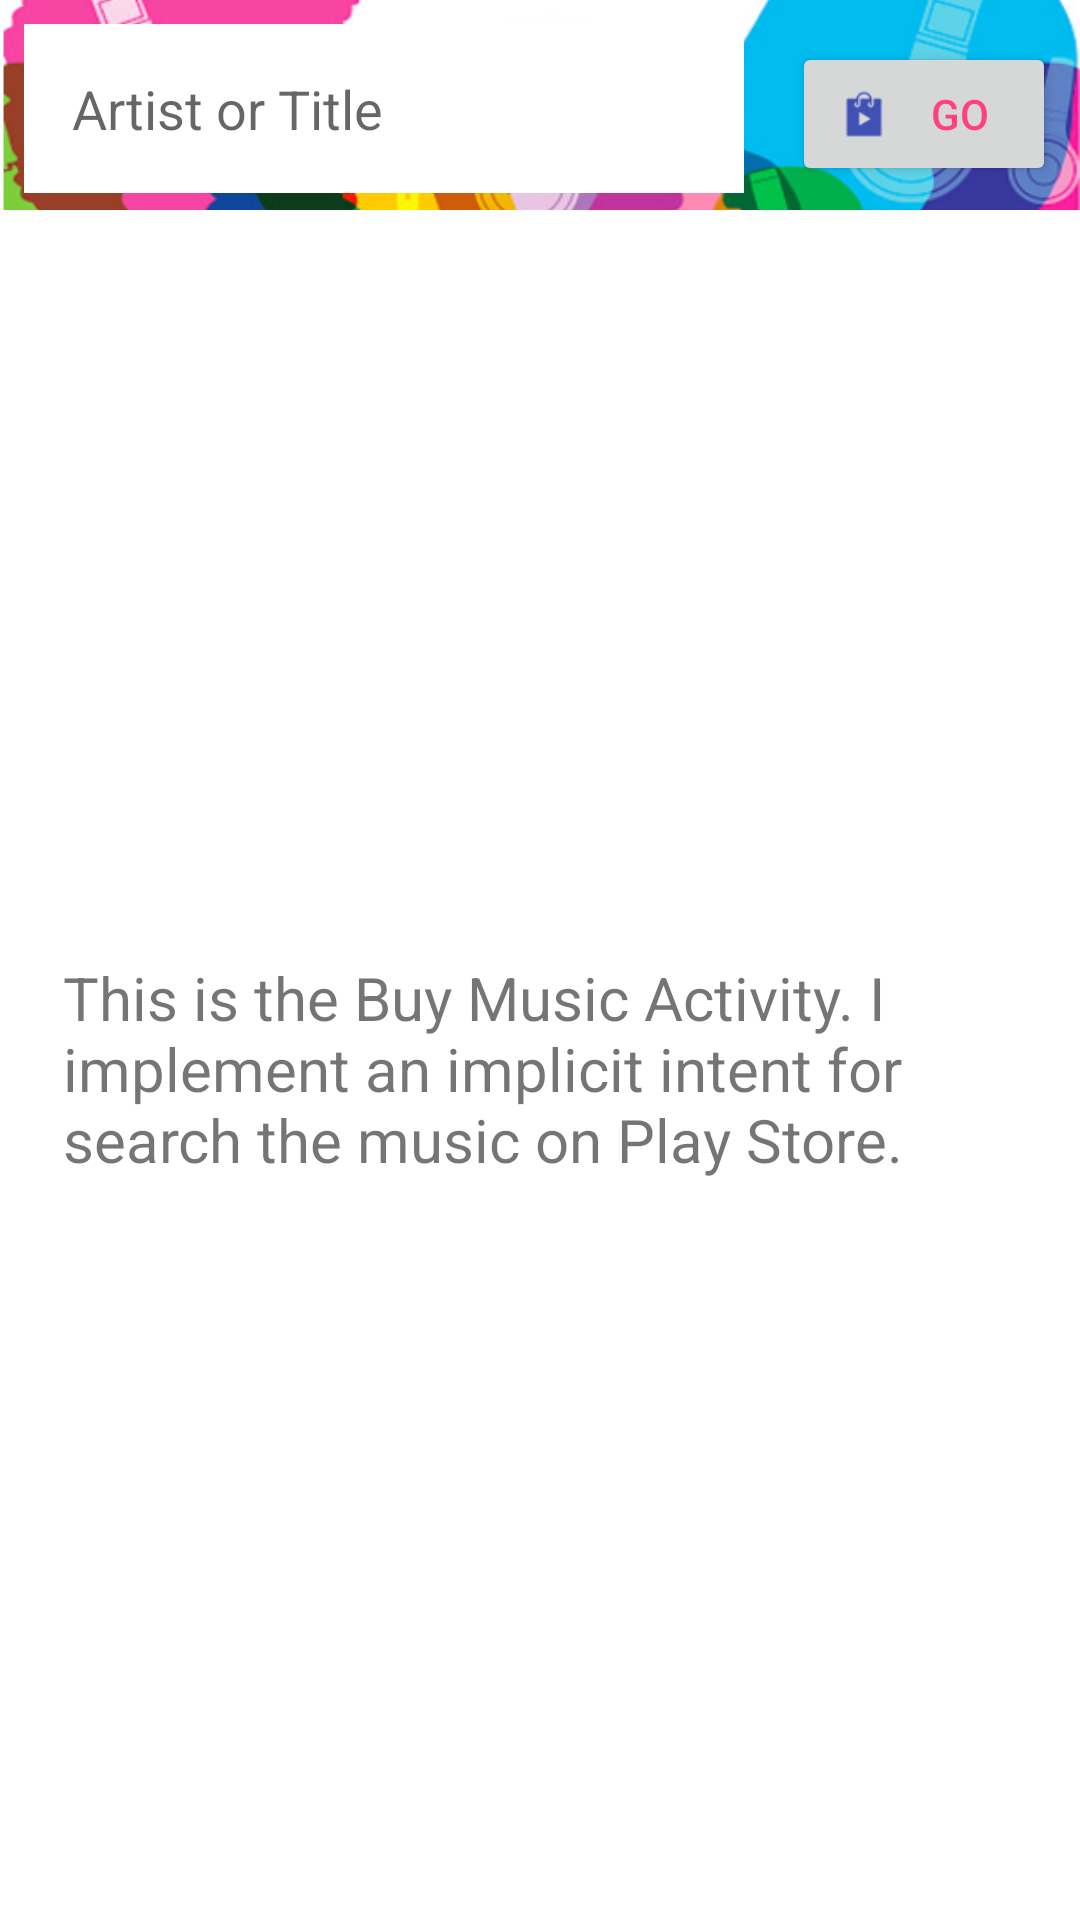

This screen was rendered from an Android layout file. Write that file and the resources it references.
<!-- AndroidManifest.xml: application theme Theme.MusicalPlayerApp -->
<!-- res/layout/activity_buy_music.xml -->
<?xml version="1.0" encoding="utf-8"?>
<ScrollView xmlns:android="http://schemas.android.com/apk/res/android"
            android:layout_width="match_parent"
            android:layout_height="fill_parent"
            android:fillViewport="true">

    <LinearLayout
        android:layout_width="match_parent"
        android:layout_height="match_parent"
        android:orientation="vertical">

        <RelativeLayout
            android:layout_width="wrap_content"
            android:layout_height="wrap_content">

            <ImageView
                android:layout_width="match_parent"
                android:layout_height="70dp"
                android:layout_alignParentTop="true"
                android:scaleType="centerCrop"
                android:src="@drawable/main_pic" />

            <LinearLayout
                android:layout_width="match_parent"
                android:layout_height="wrap_content"
                android:orientation="horizontal">

            <EditText
                android:id="@+id/buscar"
                style="@style/Edit_Text_Search"
                android:layout_width="0dp"
                android:layout_height="wrap_content"
                android:layout_weight="1"
                android:hint="@string/hint" />

            <Button
                android:id="@+id/buy_store"
                style="@style/Buttons"
                android:layout_width="wrap_content"
                android:layout_height="wrap_content"
                android:layout_centerInParent="true"
                android:layout_weight="0"
                android:drawableLeft="@drawable/ic_store"
                android:text="Go" />
            </LinearLayout>

        </RelativeLayout>

        <androidx.cardview.widget.CardView xmlns:card_view="http://schemas.android.com/apk/res-auto"
                                           android:id="@+id/card_view"
                                           style="@style/CardviewExplanation"
                                           android:layout_width="match_parent"
                                           android:layout_height="wrap_content"
                                           card_view:cardCornerRadius="4dp">

            <TextView
                style="@style/text_explanation"
                android:layout_width="wrap_content"
                android:layout_height="wrap_content"
                android:text="@string/buy_music_activity" />
        </androidx.cardview.widget.CardView>
    </LinearLayout>
</ScrollView>
<!-- resources referenced by this layout -->
<resources>
  <!-- drawable ic_store: png bitmap (drawable-hdpi, 838 bytes) -->
  <!-- drawable main_pic: png bitmap (drawable-v24, 207295 bytes) -->
  <string name="buy_music_activity">This is the Buy Music Activity. I implement an implicit intent for search the music on Play Store.</string>
  <string name="hint">Artist or Title</string>
  <style name="Buttons">
          <item name="android:layout_margin">8dp</item>
          <item name="android:textColor">@color/colorAccent</item>
      </style>
  <style name="CardviewExplanation">
          <item name="android:layout_weight">1</item>
          <item name="android:layout_margin">5dp</item>
      </style>
  <style name="Edit_Text_Search">
          <item name="android:layout_margin">8dp</item>
          <item name="android:layout_marginBottom">2dp</item>
          <item name="android:padding">16dp</item>
          <item name="android:background">@color/cardview_light_background</item>
      </style>
  <style name="text_explanation">
          <item name="android:textSize">20sp</item>
          <item name="android:layout_gravity">center</item>
          <item name="android:layout_margin">16dp</item>
      </style>
  <style name="Theme.MusicalPlayerApp" parent="Theme.MaterialComponents.DayNight.DarkActionBar">
        
          <item name="colorPrimary">@color/purple_500</item>
        <item name="colorPrimaryVariant">@color/purple_700</item>
        <item name="colorOnPrimary">@color/white</item>
          
          <item name="colorSecondary">@color/teal_200</item>
        <item name="colorSecondaryVariant">@color/teal_700</item>
        <item name="colorOnSecondary">@color/black</item>
          
          <item name="android:statusBarColor" tools:targetApi="l">?attr/colorPrimaryVariant</item>
          
    </style>
  <color name="colorAccent">#FF4081</color>
  <color name="purple_500">#FF6200EE</color>
  <color name="purple_700">#FF3700B3</color>
  <color name="white">#FFFFFFFF</color>
  <color name="teal_200">#FF03DAC5</color>
  <color name="teal_700">#FF018786</color>
  <color name="black">#FF000000</color>
</resources>
